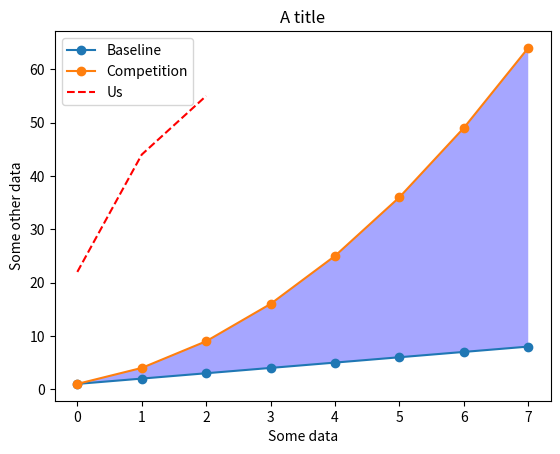

Source code (Python):
import numpy as np
import matplotlib.pyplot as plt
import pandas as pd

linear_data = np.array([1, 2, 3, 4, 5, 6, 7, 8])
exponential_data = linear_data ** 2

plt.figure()
# plot the linear data and the exponential data
plt.plot(linear_data, '-o', exponential_data, '-o')
plt.plot([22, 44, 55], '--r')
plt.xlabel('Some data')
plt.ylabel('Some other data')
plt.title('A title')
plt.legend(['Baseline', 'Competition', 'Us'])
plt.gca().fill_between(range(len(exponential_data)),
                       linear_data, exponential_data,
                       facecolor='blue',
                       alpha=0.35)
plt.show()

# Complete Example
# TODO -- Fix Bug (matplotlib does not support generators as input)
# plt.figure()
# observation_dates = np.arange('2017-01-01', '2017-01-09', dtype='datetime64[D]')
# plt.plot(observation_dates, linear_data, '-o', observation_dates, exponential_data, '-o')
# plt.figure()
# observation_dates = np.arange('2017-01-01', '2017-01-09', dtype='datetime64[D]')
# observation_dates = map(pd.to_datetime, observation_dates)  # trying to plot a map will result in an error
# plt.plot(observation_dates, linear_data, '-o', observation_dates, exponential_data, '-o')
# plt.figure()
# observation_dates = np.arange('2017-01-01', '2017-01-09', dtype='datetime64[D]')
# observation_dates = list(map(pd.to_datetime, observation_dates))  # convert the map to a list to get rid of the error
# plt.plot(observation_dates, linear_data, '-o', observation_dates, exponential_data, '-o')
# x = plt.gca().xaxis
#
# for item in x.get_ticklabels():
#     item.set_rotation(45)
# plt.subplots_adjust(bottom=0.25)
# ax = plt.gca()
# ax.set_xlabel('Date')
# ax.set_ylabel('Units')
# ax.set_title('Exponential vs. Linear performance')
# ax.set_title("Exponential ($x^2$) vs. Linear ($x$) performance")
